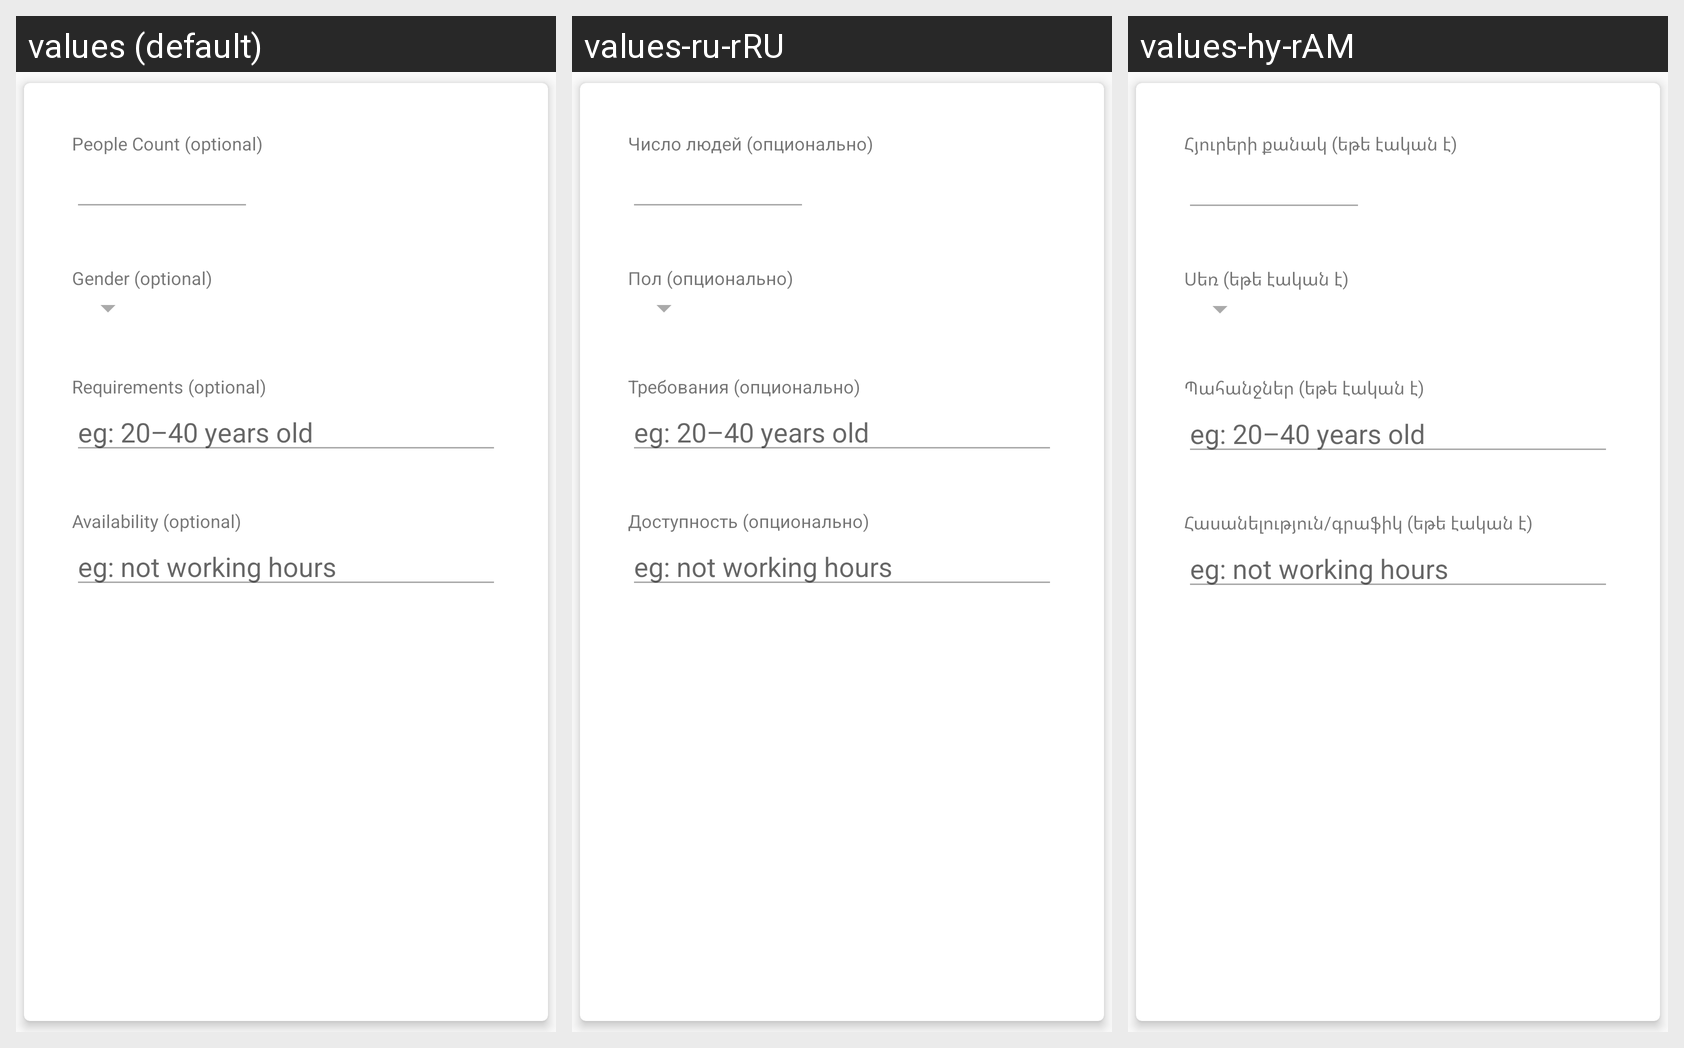

Strings drawn on this Android screen and how each of the app's shown locales translates them:
Android screen res/layout/fragment_create_offer_third.xml rendered under 3 locales, left to right: values (default), values-ru-rRU, values-hy-rAM. Device: Nexus 5 (rendered at 1080×1920; each locale shown at half size, 540×960, under a caption strip naming it); theme AppTheme.
Strings drawn on this screen, with the default value and each locale's value (text and hints the layout hard-codes, and strings that could not be matched under every locale, appear in the picture but are not listed):

people_count
  values: People Count (optional)
  values-ru-rRU: Число людей (опционально)
  values-hy-rAM: Հյուրերի քանակ (եթե էական է)

gender_optional
  values: Gender (optional)
  values-ru-rRU: Пол (опционально)
  values-hy-rAM: Սեռ (եթե էական է)

requirements_optional
  values: Requirements (optional)
  values-ru-rRU: Требования (опционально)
  values-hy-rAM: Պահանջներ (եթե էական է)

requirements_hint
  values: eg: 20–40 years old
  values-ru-rRU: eg: 20–40 years old  [not translated; the default value is used]
  values-hy-rAM: eg: 20–40 years old  [not translated; the default value is used]

availability_optional
  values: Availability (optional)
  values-ru-rRU: Доступность (опционально)
  values-hy-rAM: Հասանելություն/գրաֆիկ (եթե էական է)

availability_hint
  values: eg: not working hours
  values-ru-rRU: eg: not working hours  [not translated; the default value is used]
  values-hy-rAM: eg: not working hours  [not translated; the default value is used]
